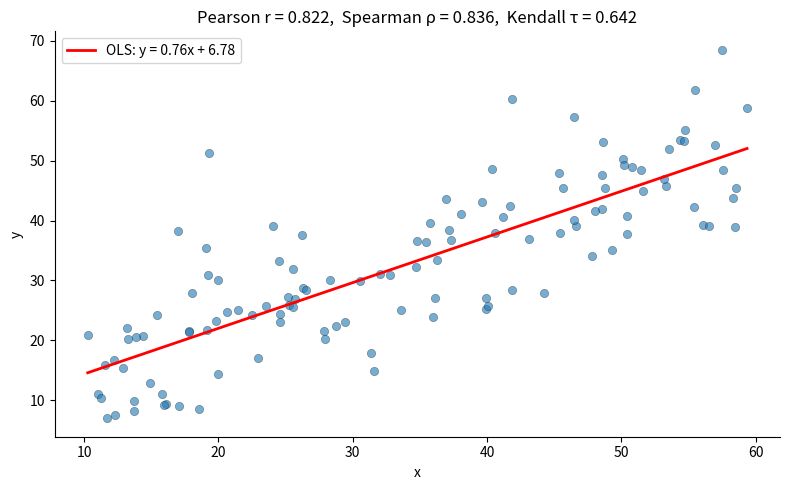

The script that saved this image:
#!/usr/bin/env python3
# ======================================================================
# 20_correlation_01_pearson_spearman_kendall.py
# ======================================================================
# Compute Pearson, Spearman, and Kendall correlation coefficients for
# bivariate data, print results, and show a scatter plot with the
# least-squares regression line.
#
# Source:  Adapted from *Introduction to Statistics with Python*
#          (11_correlationRegression.ipynb).
# ======================================================================

import matplotlib.pyplot as plt
import numpy as np
from scipy import stats

np.random.seed(42)


def main():
    # ── Generate bivariate data with a known linear relationship ──
    n = 120
    x = np.random.uniform(10, 60, n)
    noise = np.random.normal(0, 8, n)
    y = 0.8 * x + 5 + noise          # positive linear trend + noise

    # ── Correlation coefficients ──
    r_pearson, p_pearson   = stats.pearsonr(x, y)
    r_spearman, p_spearman = stats.spearmanr(x, y)
    r_kendall, p_kendall   = stats.kendalltau(x, y)

    print("Correlation Coefficients")
    print("=" * 50)
    print(f"  Pearson  r = {r_pearson: .4f}  (p = {p_pearson:.2e})")
    print(f"  Spearman ρ = {r_spearman: .4f}  (p = {p_spearman:.2e})")
    print(f"  Kendall  τ = {r_kendall: .4f}  (p = {p_kendall:.2e})")
    print()

    # Verify: Spearman ρ equals Pearson r computed on ranks
    r_rank = stats.pearsonr(stats.rankdata(x), stats.rankdata(y))[0]
    print(f"  Pearson r on ranks = {r_rank:.4f}  "
          f"(should match Spearman ρ = {r_spearman:.4f})")

    # ── Scatter plot with regression line ──
    slope, intercept, _, _, _ = stats.linregress(x, y)

    fig, ax = plt.subplots(figsize=(8, 5))
    ax.scatter(x, y, alpha=0.6, edgecolors='k', linewidths=0.3)
    x_line = np.array([x.min(), x.max()])
    ax.plot(x_line, intercept + slope * x_line, 'r-', linewidth=2,
            label=f'OLS: y = {slope:.2f}x + {intercept:.2f}')
    ax.set_xlabel('x')
    ax.set_ylabel('y')
    ax.set_title(f'Pearson r = {r_pearson:.3f},  Spearman ρ = {r_spearman:.3f},  '
                 f'Kendall τ = {r_kendall:.3f}')
    ax.legend()
    ax.spines['top'].set_visible(False)
    ax.spines['right'].set_visible(False)

    plt.tight_layout()
    plt.show()


if __name__ == "__main__":
    main()
